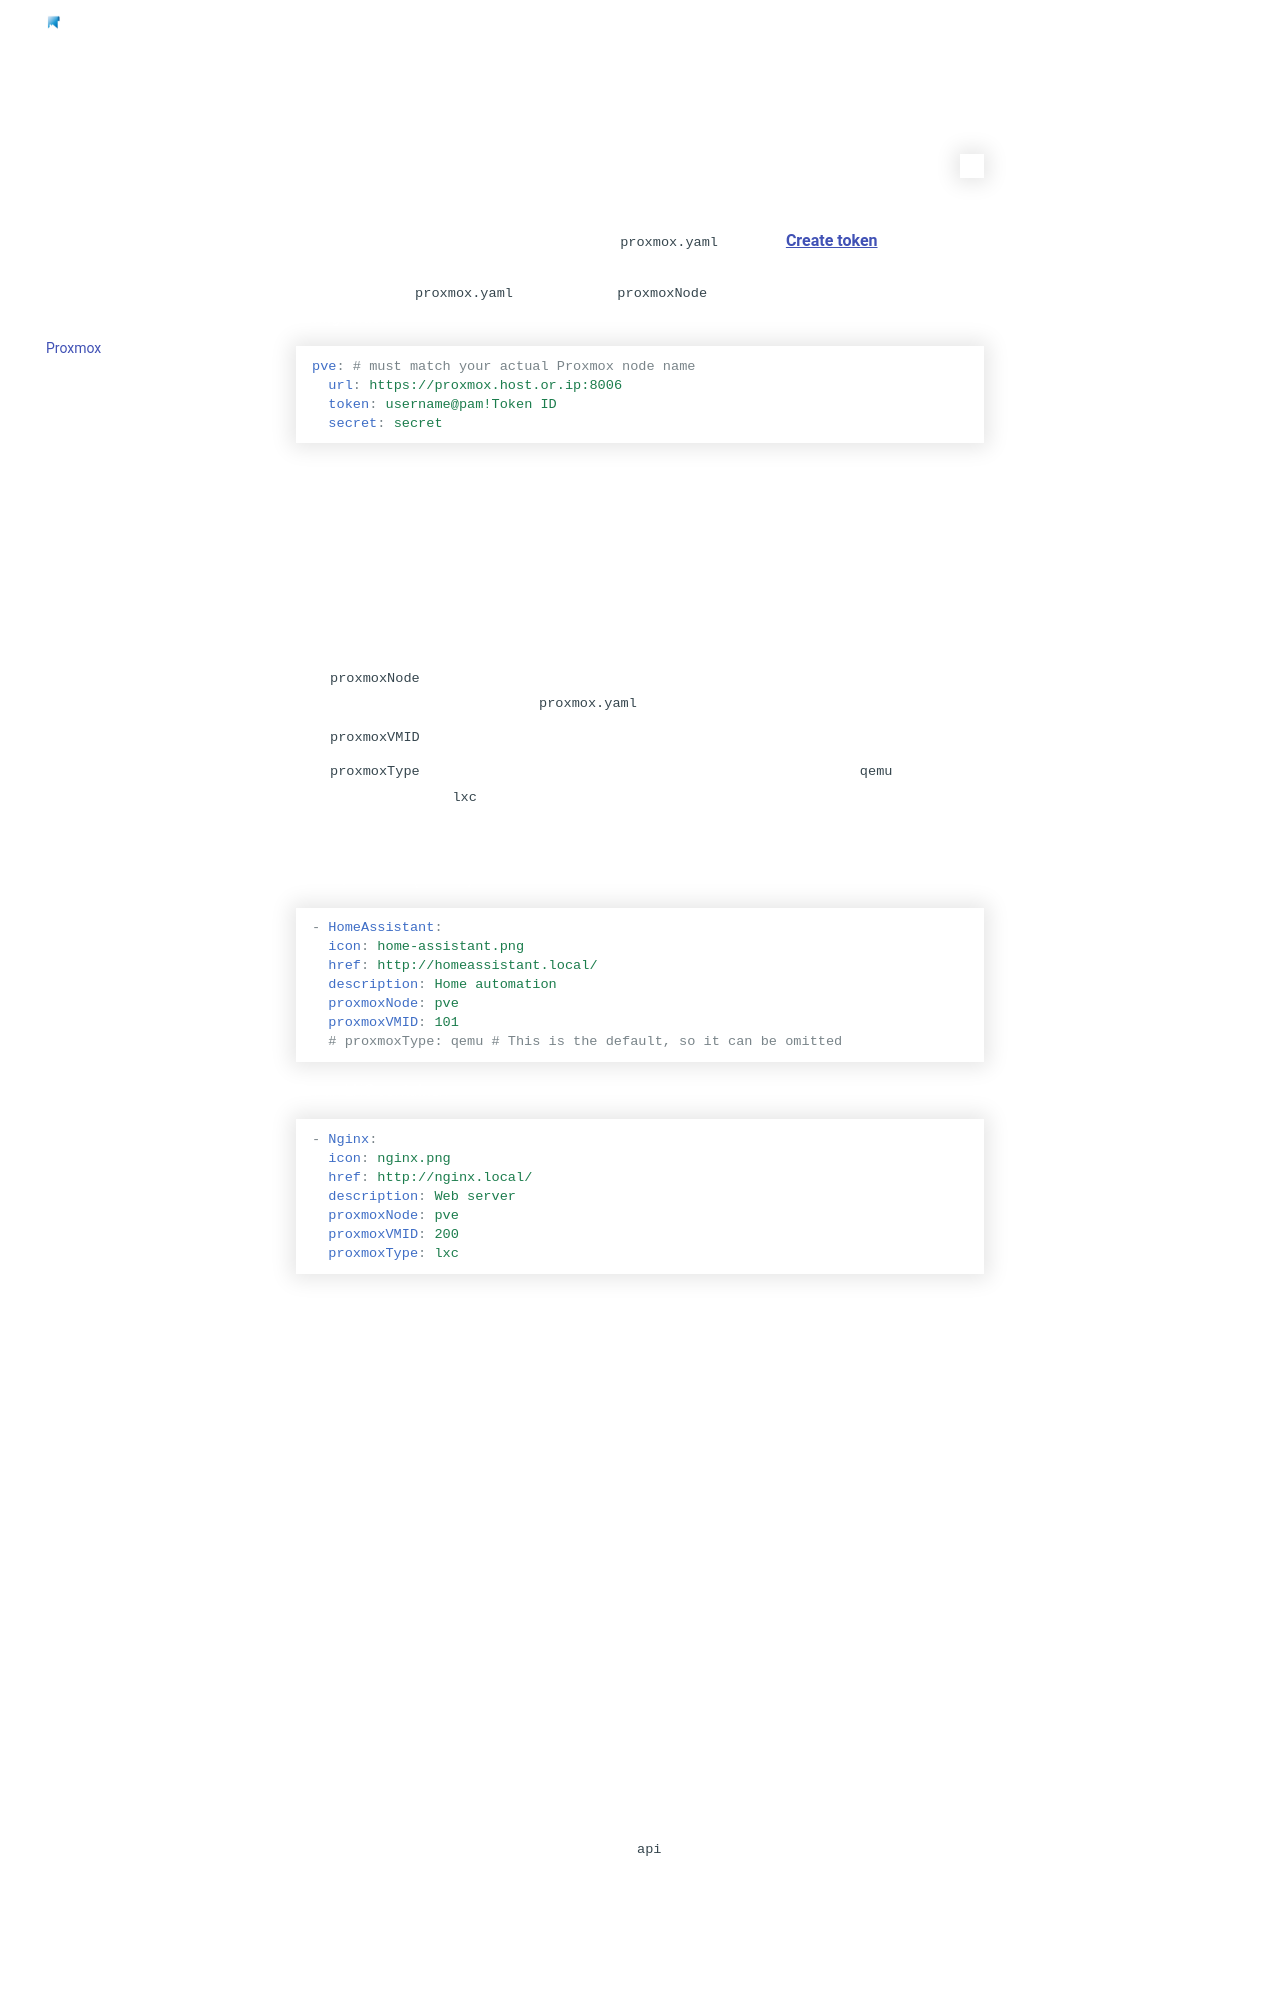

repository: StancuFlorin/homepage-plus · page: configs/proxmox/index.html · generator: mkdocs

---
title: Proxmox
description: Proxmox Configuration
---

The Proxmox connection is configured in the `proxmox.yaml` file. See [Create token](#create-token) section below for details on how to generate the required API token.
To configure multiple nodes, ensure the key name in the `proxmox.yaml` matches the `proxmoxNode` field used in your service configuration.

```yaml
pve: # must match your actual Proxmox node name
  url: https://proxmox.host.or.ip:8006
  token: username@pam!Token ID
  secret: secret
```

## Services

Once the Proxmox connection is configured, individual services can be configured to pull statistics of VMs or LXCs. Only CPU and Memory are currently supported.

### Configuration Options

- `proxmoxNode`: The name of the Proxmox node where your VM/LXC is running, must match with a node configured in the `proxmox.yaml`
- `proxmoxVMID`: The ID of the Proxmox VM or LXC container
- `proxmoxType`: (Optional) The type of Proxmox virtual machine. Defaults to `qemu` for VMs, but can be set to `lxc` for LXC containers

#### Examples

For a QEMU VM (default):

```yaml
- HomeAssistant:
  icon: home-assistant.png
  href: http://homeassistant.local/
  description: Home automation
  proxmoxNode: pve
  proxmoxVMID: 101
  # proxmoxType: qemu # This is the default, so it can be omitted
```

For an LXC container:

```yaml
- Nginx:
  icon: nginx.png
  href: http://nginx.local/
  description: Web server
  proxmoxNode: pve
  proxmoxVMID: 200
  proxmoxType: lxc
```
